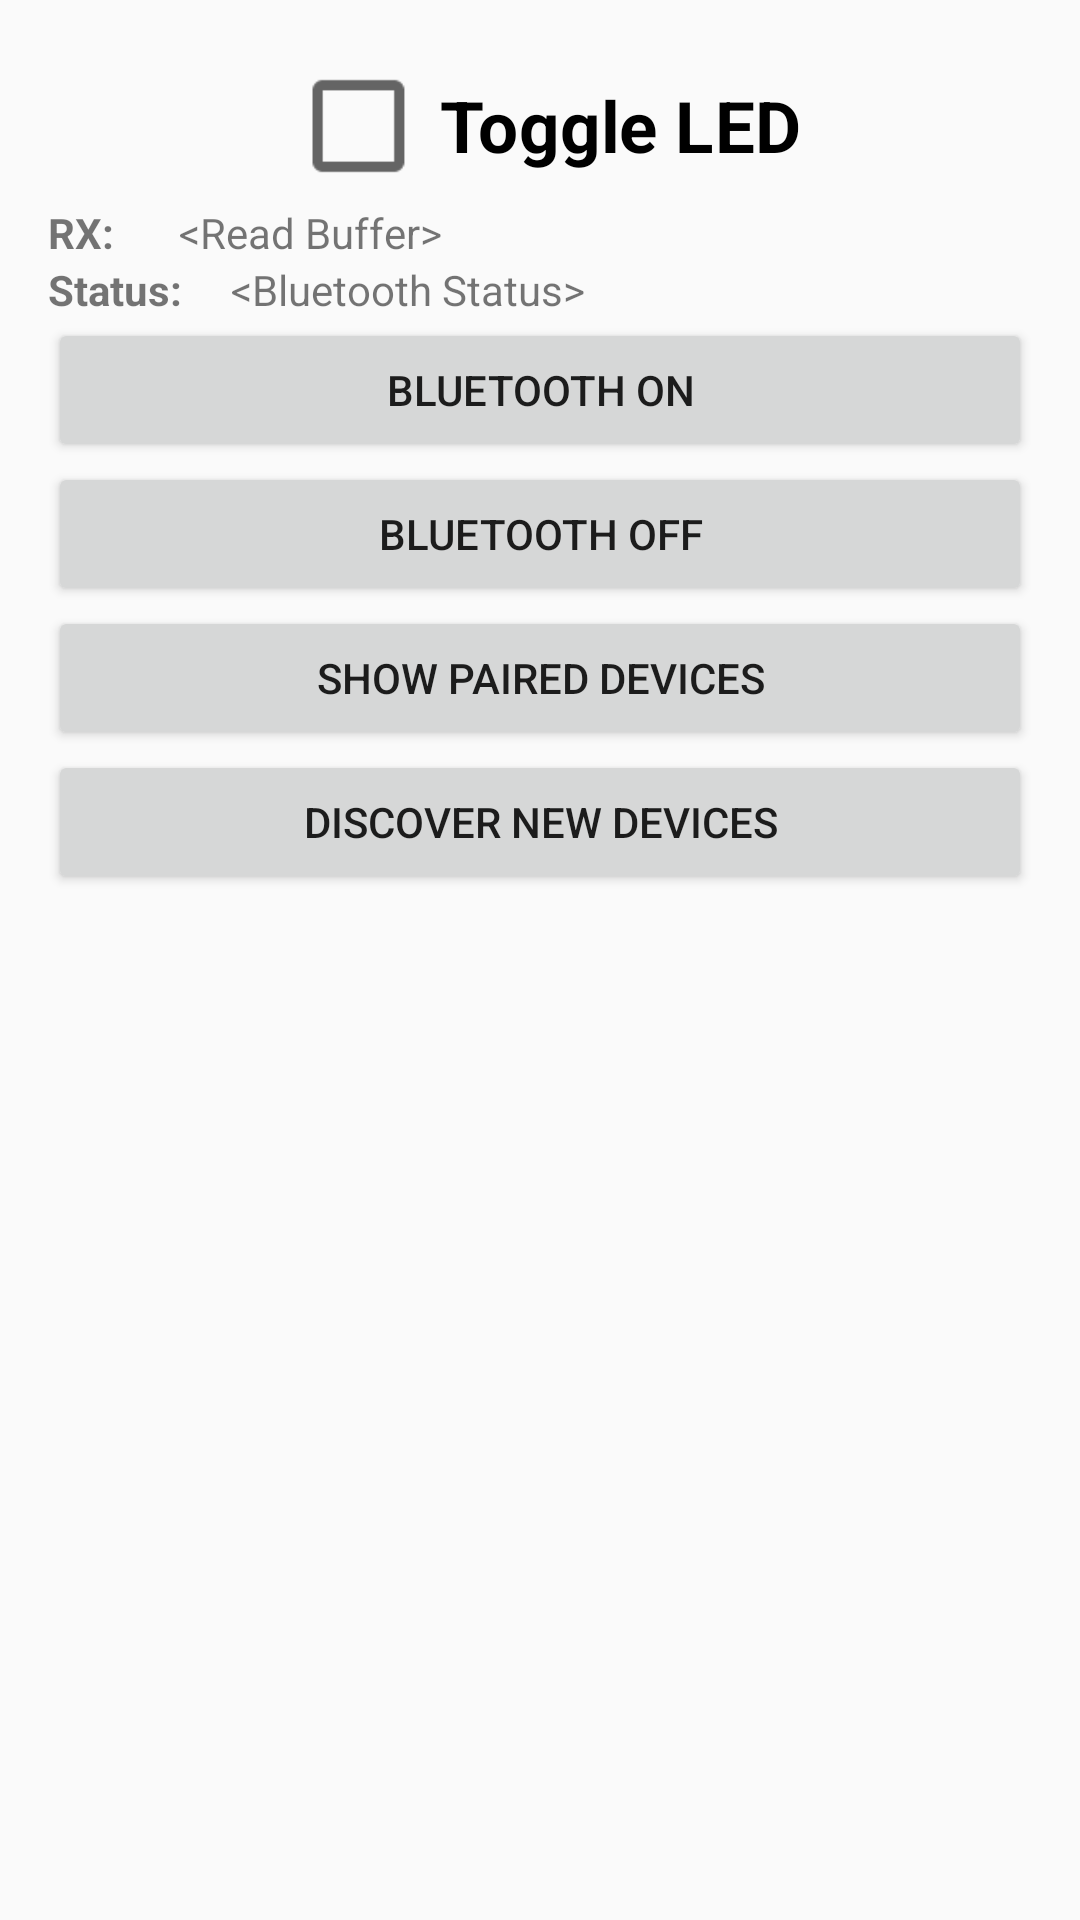

This screen was rendered from an Android layout file. Write that file and the resources it references.
<!-- AndroidManifest.xml: application theme AppTheme -->
<!-- res/layout/activity_ble.xml -->
<?xml version="1.0" encoding="utf-8"?>
<RelativeLayout xmlns:android="http://schemas.android.com/apk/res/android"
    xmlns:tools="http://schemas.android.com/tools"
    android:layout_width="match_parent"
    android:layout_height="match_parent"
    android:paddingBottom="@dimen/activity_vertical_margin"
    android:paddingLeft="@dimen/activity_horizontal_margin"
    android:paddingRight="@dimen/activity_horizontal_margin"
    android:paddingTop="@dimen/activity_vertical_margin"
    tools:context="com.solar.apps.BleActivity">


    <LinearLayout
        android:orientation="vertical"
        android:layout_width="match_parent"
        android:layout_height="match_parent">

        <CheckBox
            android:layout_width="wrap_content"
            android:layout_height="wrap_content"
            android:text="Toggle LED"
            android:id="@+id/checkboxLED1"
            android:layout_marginTop="10dp"
            android:checked="false"
            android:layout_alignLeft="@+id/bluetoothStatus"
            android:layout_alignStart="@+id/bluetoothStatus"
            android:scaleX="1.7"
            android:scaleY="1.7"
            android:textStyle="bold"
            android:layout_gravity="center_horizontal" />

        <LinearLayout
            android:orientation="horizontal"
            android:layout_width="match_parent"
            android:layout_marginTop="10dp"
            android:layout_height="wrap_content">
            <TextView
                android:layout_width="wrap_content"
                android:layout_height="wrap_content"
                android:layout_weight="0.1"
                android:text="RX:"
                android:ellipsize="end"
                android:maxLines="1"
                android:textStyle="bold" />
            <TextView
                android:layout_width="wrap_content"
                android:layout_height="wrap_content"
                android:layout_weight="0.9"
                android:ellipsize="end"
                android:maxLines="1"
                android:text="&lt;Read Buffer>"
                android:id="@+id/readBuffer"
                android:layout_centerHorizontal="true" />
        </LinearLayout>

        <LinearLayout
            android:orientation="horizontal"
            android:layout_width="match_parent"
            android:layout_height="wrap_content">
            <TextView
                android:layout_width="wrap_content"
                android:layout_height="wrap_content"
                android:layout_weight="0.1"
                android:text="Status:"
                android:ellipsize="end"
                android:maxLines="1"
                android:textStyle="bold" />
            <TextView
                android:layout_width="wrap_content"
                android:layout_height="wrap_content"
                android:layout_weight="0.9"

                android:text="&lt;Bluetooth Status>"
                android:id="@+id/bluetoothStatus"
                android:ellipsize="end"
                android:maxLines="1"
                android:layout_centerHorizontal="true"
                android:layout_alignTop="@+id/checkboxLED1" />
        </LinearLayout>

        <Button
            android:layout_width="match_parent"
            android:layout_height="wrap_content"
            android:text="Bluetooth ON"
            android:id="@+id/scan"
            android:layout_centerVertical="true"
            android:layout_toStartOf="@+id/off" />

        <Button
            android:layout_width="match_parent"
            android:layout_height="wrap_content"
            android:text="Bluetooth OFF"
            android:id="@+id/off"
            android:layout_alignBottom="@+id/scan"
            android:layout_toEndOf="@+id/PairedBtn"
            android:layout_toRightOf="@+id/PairedBtn" />

        <Button
            android:layout_width="match_parent"
            android:layout_height="wrap_content"
            android:text="Show paired Devices"
            android:id="@+id/PairedBtn"
            android:layout_below="@+id/scan"
            android:layout_toStartOf="@+id/discover" />

        <Button
            android:layout_width="match_parent"
            android:layout_height="wrap_content"
            android:text="Discover New Devices"
            android:id="@+id/discover"
            android:layout_below="@+id/off"
            android:layout_toRightOf="@+id/checkboxLED1"
            android:layout_toEndOf="@+id/checkboxLED1" />

        <ListView
            android:layout_width="wrap_content"
            android:layout_height="wrap_content"
            android:id="@+id/devicesListView"
            android:choiceMode="singleChoice"
            android:layout_below="@+id/PairedBtn"
            android:layout_alignRight="@+id/off"
            android:layout_alignEnd="@+id/off" />

    </LinearLayout>

</RelativeLayout>
<!-- resources referenced by this layout -->
<resources>
  <dimen name="activity_horizontal_margin">16dp</dimen>
  <dimen name="activity_vertical_margin">16dp</dimen>
  <style name="AppTheme" parent="Theme.AppCompat.Light.DarkActionBar">
          
          <item name="colorPrimary">@color/colorPrimary</item>
          <item name="colorPrimaryDark">@color/colorPrimaryDark</item>
          <item name="colorAccent">@color/colorAccent</item>
      </style>
  <color name="colorPrimary">#e6d302</color>
  <color name="colorPrimaryDark">#030002</color>
  <color name="colorAccent">#030002</color>
</resources>
